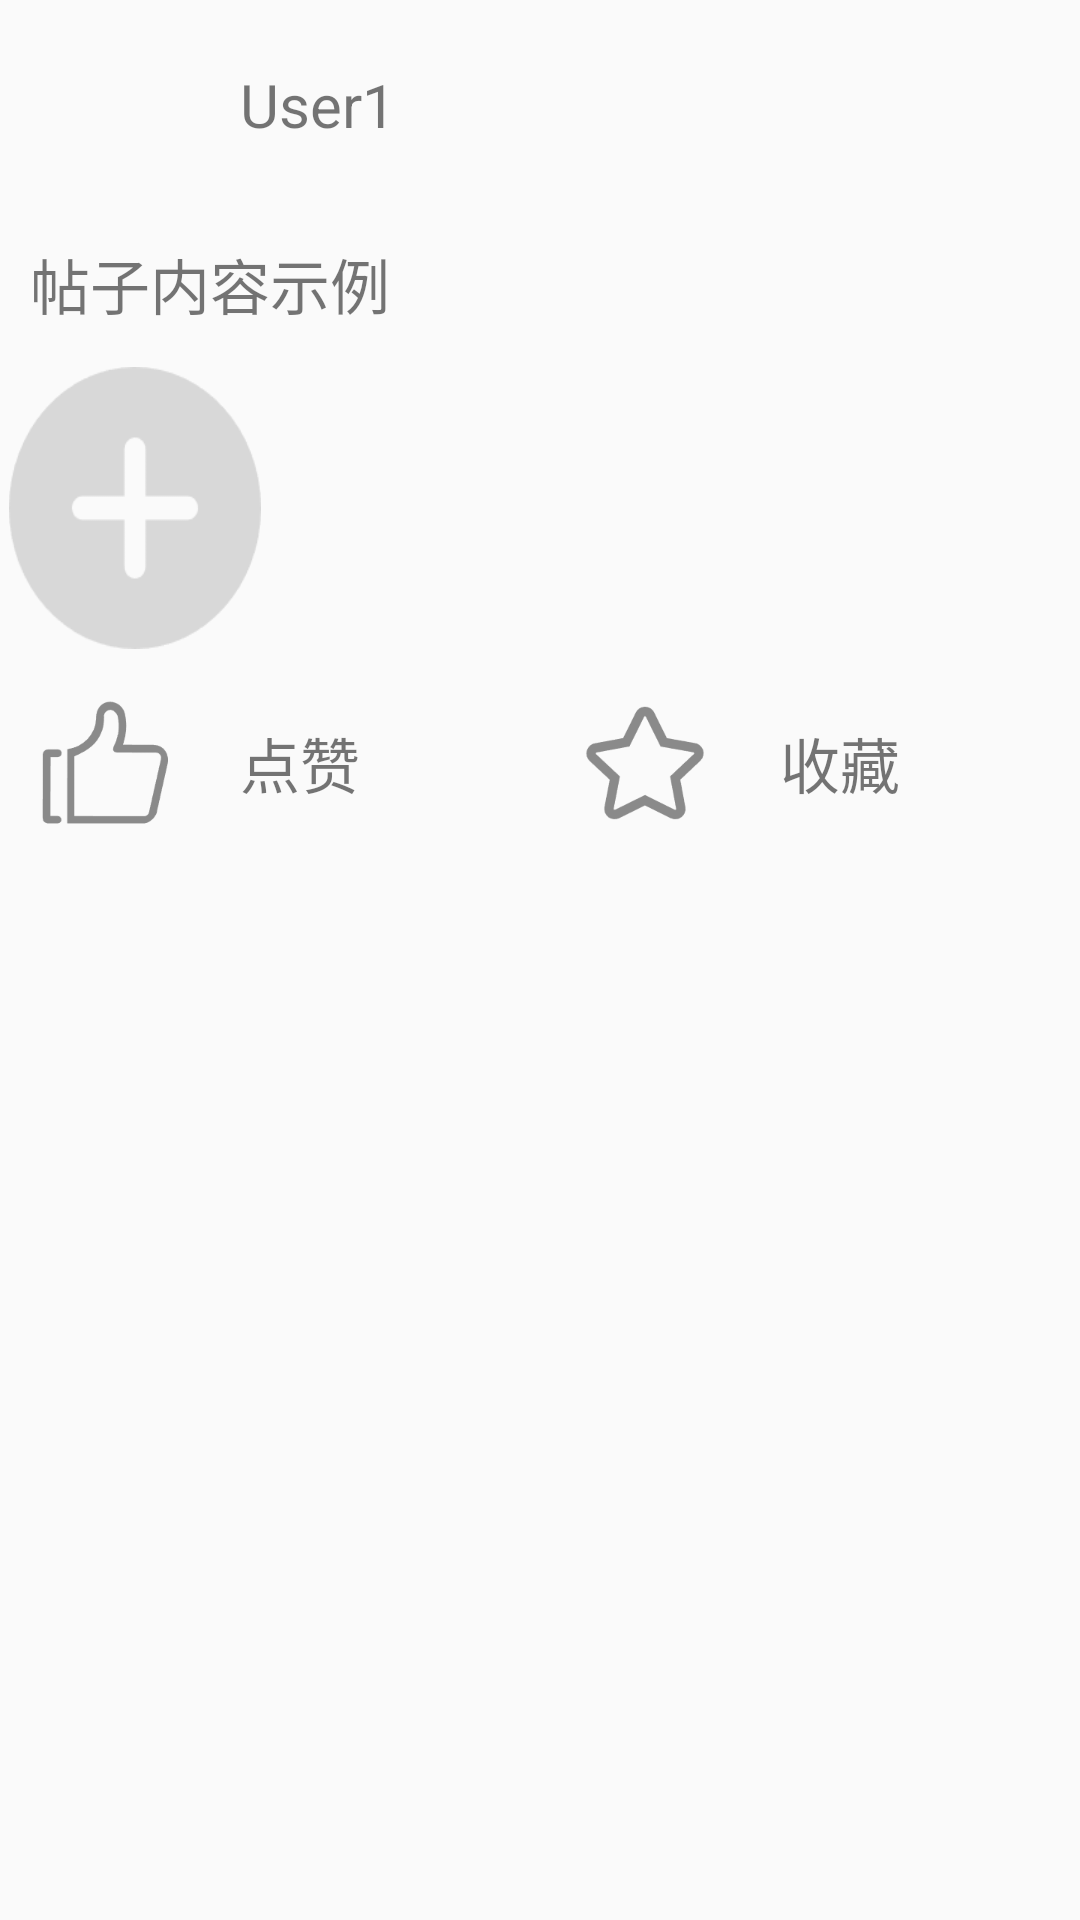

Here is an Android app screen rendered from its layout file. Give the layout XML and the strings, colors and styles it references.
<!-- AndroidManifest.xml: application theme Theme.BigHomework1 -->
<!-- res/layout/listview_item.xml -->
<?xml version="1.0" encoding="utf-8"?>
<LinearLayout xmlns:android="http://schemas.android.com/apk/res/android"
    android:orientation="vertical"
    android:layout_width="match_parent"
    android:layout_height="match_parent">

    <LinearLayout
        android:layout_width="match_parent"
        android:layout_height="wrap_content"
        android:orientation="horizontal">

        <ImageView
            android:layout_width="50dp"
            android:layout_height="50dp"
            android:layout_margin="10dp"
            android:maxWidth="50dp"
            android:maxHeight="50dp"
            android:src="@mipmap/ic_launcher" />

        <LinearLayout
            android:layout_width="wrap_content"
            android:layout_height="match_parent"
            android:orientation="horizontal">

            <TextView
                android:layout_width="wrap_content"
                android:layout_height="wrap_content"
                android:layout_margin="10dp"
                android:text="User1"
                android:id="@+id/listView_item_username"
                android:layout_gravity="center_vertical"
                android:textSize="20sp"/>

        </LinearLayout>
        

    </LinearLayout>

    <TextView
        android:layout_width="match_parent"
        android:layout_height="wrap_content"

        android:text="帖子内容示例"
        android:textSize="20sp"
        android:padding="10dp"
        android:id="@+id/listView_item_postContent"/>
    
    <LinearLayout
        android:layout_width="match_parent"
        android:layout_height="100dp"
        android:orientation="horizontal">

        <LinearLayout
            android:layout_width="0dp"
            android:layout_height="match_parent"
            android:layout_weight="1">

            <ImageView
                android:layout_width="match_parent"
                android:layout_height="match_parent"
                android:src="@drawable/choose_picture"
                android:scaleType="fitXY"
                android:id="@+id/listview_pic"
                android:padding="3dp"/>

        </LinearLayout>

        <LinearLayout
            android:layout_width="0dp"
            android:layout_height="match_parent"
            android:layout_weight="1">

            <ImageView
                android:layout_width="match_parent"
                android:layout_height="match_parent"
                android:src="@drawable/transparent"
                android:scaleType="fitXY"
                android:padding="3dp"/>

        </LinearLayout>

        <LinearLayout
            android:layout_width="0dp"
            android:layout_height="match_parent"
            android:layout_weight="1">

            <ImageView
                android:layout_width="match_parent"
                android:layout_height="match_parent"
                android:src="@drawable/transparent"
                android:scaleType="fitXY"
                android:padding="3dp"/>

        </LinearLayout>

        <LinearLayout
            android:layout_width="0dp"
            android:layout_height="match_parent"
            android:layout_weight="1">

            <ImageView
                android:layout_width="match_parent"
                android:layout_height="match_parent"
                android:src="@drawable/transparent"
                android:padding="3dp"
                android:scaleType="fitXY" />

        </LinearLayout>

    </LinearLayout>

    <LinearLayout
        android:layout_width="match_parent"
        android:layout_height="wrap_content"
        android:orientation="horizontal">

        <LinearLayout
            android:layout_width="0dp"
            android:layout_height="match_parent"
            android:layout_weight="1"
            android:orientation="horizontal">

            <ImageView
                android:layout_width="50dp"
                android:layout_height="50dp"
                android:scaleType="fitXY"
                android:layout_gravity="center_vertical"
                android:layout_margin="10dp"
                android:id="@+id/listView_item_likeicon"
                android:background="@drawable/like_selector"/>

            <TextView
                android:layout_width="wrap_content"
                android:layout_height="wrap_content"
                android:text="点赞"
                android:layout_margin="10dp"
                android:textSize="20sp"
                android:id="@+id/listView_item_likenumber"
                android:layout_gravity="center_vertical"/>

        </LinearLayout>

        <LinearLayout
            android:layout_width="0dp"
            android:layout_height="match_parent"
            android:layout_weight="1"
            android:orientation="horizontal">

            <ImageView
                android:layout_width="50dp"
                android:layout_height="50dp"
                android:layout_margin="10dp"
                android:layout_gravity="center_vertical"
                android:background="@drawable/collect_selector"/>

            <TextView
                android:layout_width="wrap_content"
                android:layout_height="wrap_content"
                android:text="收藏"
                android:textSize="20sp"
                android:layout_margin="10dp"
                android:layout_gravity="center_vertical"/>

        </LinearLayout>

    </LinearLayout>

</LinearLayout>
<!-- resources referenced by this layout -->
<resources>
  <!-- drawable choose_picture: png bitmap (drawable, 3771 bytes) -->
  <!-- drawable collect_selector (drawable) -->
  <?xml version="1.0" encoding="utf-8"?>
  <selector xmlns:android="http://schemas.android.com/apk/res/android">
      <item android:drawable="@drawable/collect_gray" android:state_selected="false"/>
      <item android:drawable="@drawable/collect_red" android:state_selected="true"/>
  
  </selector>
  <!-- drawable like_selector (drawable) -->
  <?xml version="1.0" encoding="utf-8"?>
  <selector xmlns:android="http://schemas.android.com/apk/res/android">
      <item android:drawable="@drawable/like_gray" android:state_selected="false"/>
      <item android:drawable="@drawable/like_red" android:state_selected="true"/>
  
  </selector>
  <style name="Theme.BigHomework1" parent="Base.Theme.BigHomework1" />
  <!-- drawable collect_gray: png bitmap (drawable, 3674 bytes) -->
  <!-- drawable collect_red: png bitmap (drawable, 3806 bytes) -->
  <!-- drawable like_gray: png bitmap (drawable, 3638 bytes) -->
  <!-- drawable like_red: png bitmap (drawable, 3682 bytes) -->
  <style name="Base.Theme.BigHomework1" parent="Theme.MaterialComponents.DayNight.NoActionBar.Bridge">
          
          
      </style>
</resources>
